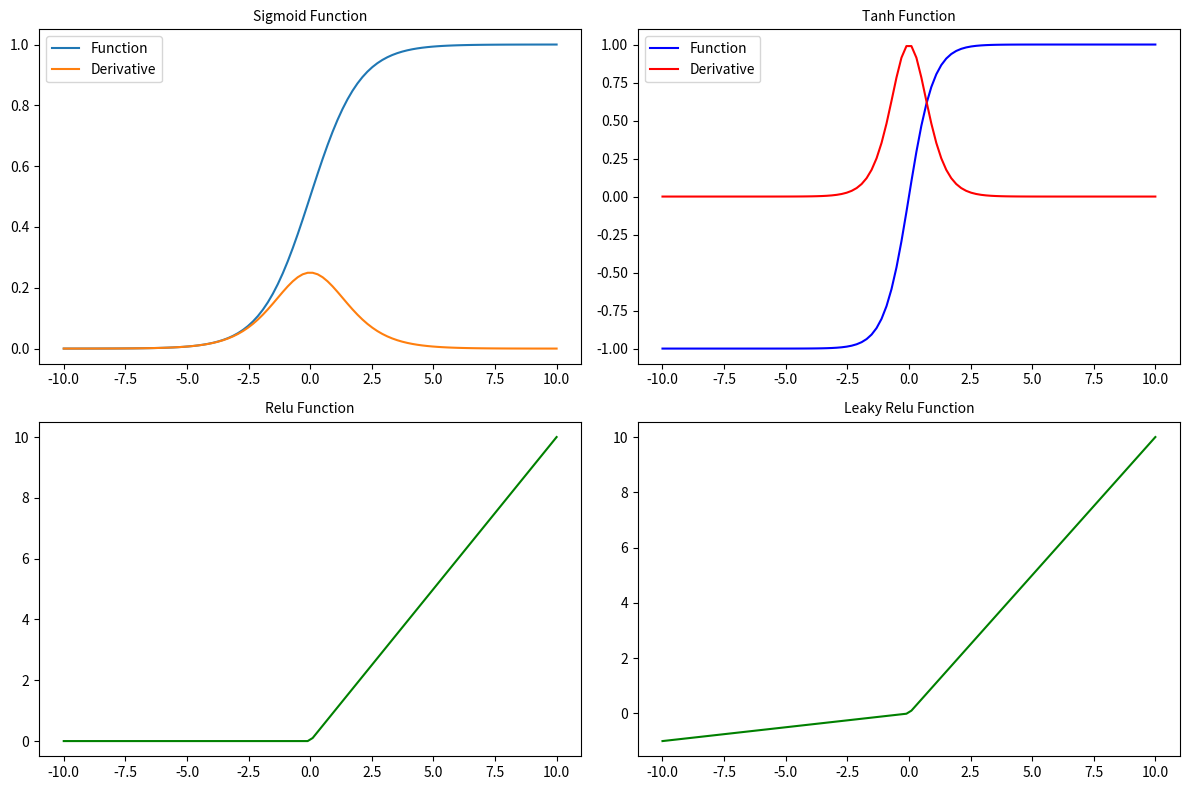

Recreate this plot in Python.
import numpy as np
import matplotlib.pyplot as plt
def sigmoid(Z):
    A = 1/(1+np.exp(-Z))
    return A,Z

def tanh(Z):
    A =np.tanh(Z)
    return A,Z

def relu(Z):
    A = np.maximum(0,Z)
    return A,Z

def leaky_relu(Z):
    A = np.maximum(0.1*Z ,Z)
    return A,Z
# deifference between leaky relu and relu

z =np.linspace(-10,10,100)
A_sigmoid, z = sigmoid(z)
A_tanh, z = tanh(z)
A_relu, z = relu(z)
A_leaky_relu, z = leaky_relu(z)

#  plot sigmoid 
plt.figure(figsize=(12, 8))
plt.subplot(2, 2, 1)
plt.plot(z, A_sigmoid, label="Function")
plt.plot(z, A_sigmoid * (1 - A_sigmoid), label = "Derivative") 
plt.legend(loc="upper left")
plt.title("Sigmoid Function", fontsize=10)

# plot tanh
plt.subplot(2,2,2)
plt.plot(z,A_tanh , 'b' , label ="Function")
plt.plot(z,1-np.square(A_tanh) , 'r' , label ='Derivative')
plt.legend(loc = "upper left")
plt.title("Tanh Function" , fontsize =10 )

# plot relu
plt.subplot(2,2,3)
plt.plot(z,A_relu , 'g')
plt.title("Relu Function" , fontsize =10)

# plot leaky relu
plt.subplot(2,2,4)
plt.plot(z,A_leaky_relu , 'g')
plt.title("Leaky Relu Function" , fontsize =10)
plt.tight_layout();

plt.show()

